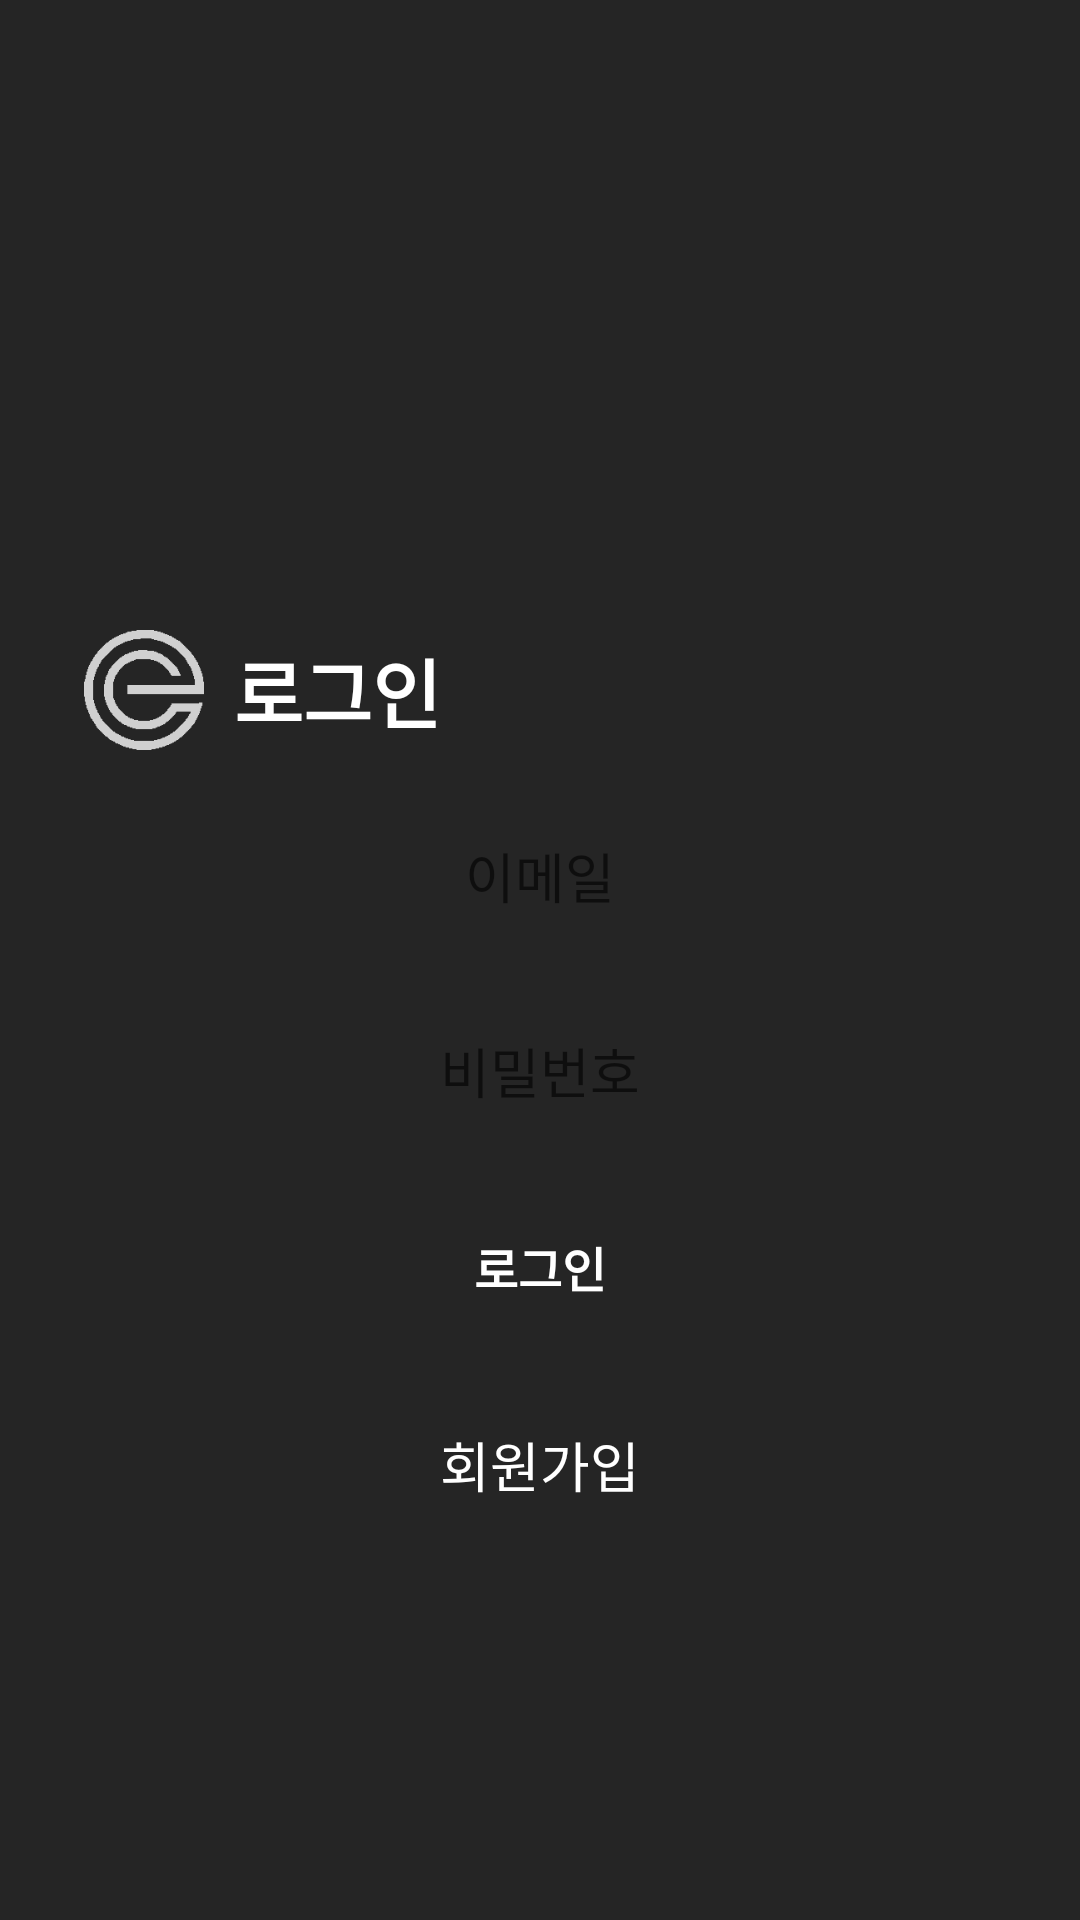

Here is an Android app screen rendered from its layout file. Give the layout XML and the strings, colors and styles it references.
<!-- AndroidManifest.xml: application theme custom_theme -->
<!-- res/layout/activity_login.xml -->
<?xml version="1.0" encoding="utf-8"?>
<androidx.constraintlayout.widget.ConstraintLayout xmlns:android="http://schemas.android.com/apk/res/android"
    xmlns:app="http://schemas.android.com/apk/res-auto"
    xmlns:tools="http://schemas.android.com/tools"
    android:layout_width="match_parent"
    android:layout_height="match_parent"
    tools:context=".LoginActivity"
    android:background="@color/main_background">


    <androidx.constraintlayout.utils.widget.ImageFilterView
        android:id="@+id/image"
        android:layout_width="40dp"
        android:layout_height="40dp"
        android:src="@drawable/caerang"
        app:layout_constraintStart_toStartOf="parent"
        app:layout_constraintTop_toTopOf="parent"
        android:layout_marginTop="210dp"
        android:layout_marginStart="28dp"/>

    <TextView
        android:layout_width="wrap_content"
        android:layout_height="wrap_content"
        android:text="로그인"
        android:textColor="@color/white"
        android:textSize="25sp"
        android:textStyle="bold"
        app:layout_constraintTop_toTopOf="@id/image"
        app:layout_constraintBottom_toBottomOf="@id/image"
        app:layout_constraintStart_toEndOf="@id/image"
        android:layout_marginStart="10dp"/>

    <EditText
        android:id="@+id/emailEditText"
        android:layout_width="0dp"
        android:layout_height="45dp"
        app:layout_constraintTop_toBottomOf="@id/image"
        app:layout_constraintStart_toStartOf="parent"
        app:layout_constraintEnd_toEndOf="parent"
        android:layout_marginTop="20dp"
        android:layout_marginStart="28dp"
        android:layout_marginEnd="28dp"
        android:padding="10dp"
        android:gravity="center"
        android:background="@drawable/login_input_rectangle"
        android:inputType="textEmailAddress"
        android:hint="이메일"/>

    <EditText
        android:id="@+id/passwordEditText"
        android:layout_width="0dp"
        android:layout_height="45dp"
        app:layout_constraintTop_toBottomOf="@id/emailEditText"
        app:layout_constraintStart_toStartOf="parent"
        app:layout_constraintEnd_toEndOf="parent"
        android:layout_marginTop="20dp"
        android:layout_marginStart="28dp"
        android:layout_marginEnd="28dp"
        android:padding="10dp"
        android:gravity="center"
        android:background="@drawable/login_input_rectangle"
        android:hint="비밀번호"
        android:inputType="textPassword"/>

    <androidx.appcompat.widget.AppCompatButton
        android:id="@+id/loginButton"
        android:layout_width="0dp"
        android:layout_height="45dp"
        android:text="로그인"
        android:textColor="@color/white"
        android:textSize="16sp"
        android:textStyle="bold"
        android:backgroundTint="@color/man_is_pink"
        app:layout_constraintTop_toBottomOf="@id/passwordEditText"
        app:layout_constraintStart_toStartOf="parent"
        app:layout_constraintEnd_toEndOf="parent"
        android:layout_marginStart="28dp"
        android:layout_marginEnd="28dp"
        android:padding="10dp"
        android:gravity="center"
        android:background="@drawable/login_input_rectangle"
        android:layout_marginTop="20dp"/>

    <TextView
        android:id="@+id/registerButton"
        android:layout_width="wrap_content"
        android:layout_height="wrap_content"
        android:text="회원가입"
        android:textSize="18sp"
        android:textColor="@color/white"
        app:layout_constraintTop_toBottomOf="@id/loginButton"
        app:layout_constraintStart_toStartOf="@id/loginButton"
        app:layout_constraintEnd_toEndOf="@id/loginButton"
        android:layout_marginTop="20dp"
        android:padding="10dp"/>


</androidx.constraintlayout.widget.ConstraintLayout>
<!-- resources referenced by this layout -->
<resources>
  <color name="main_background">#252525</color>
  <color name="man_is_pink">#EC6090</color>
  <color name="white">#FFFFFFFF</color>
  <!-- drawable caerang: png bitmap (drawable-hdpi, 1757 bytes) -->
  <style name="custom_theme" parent="Theme.MaterialComponents.DayNight.NoActionBar">
          <item name="android:statusBarColor" tools:targetApi="l">@color/main_background</item>
          <item name="android:windowLightStatusBar">false</item>
  
  
      </style>
</resources>
